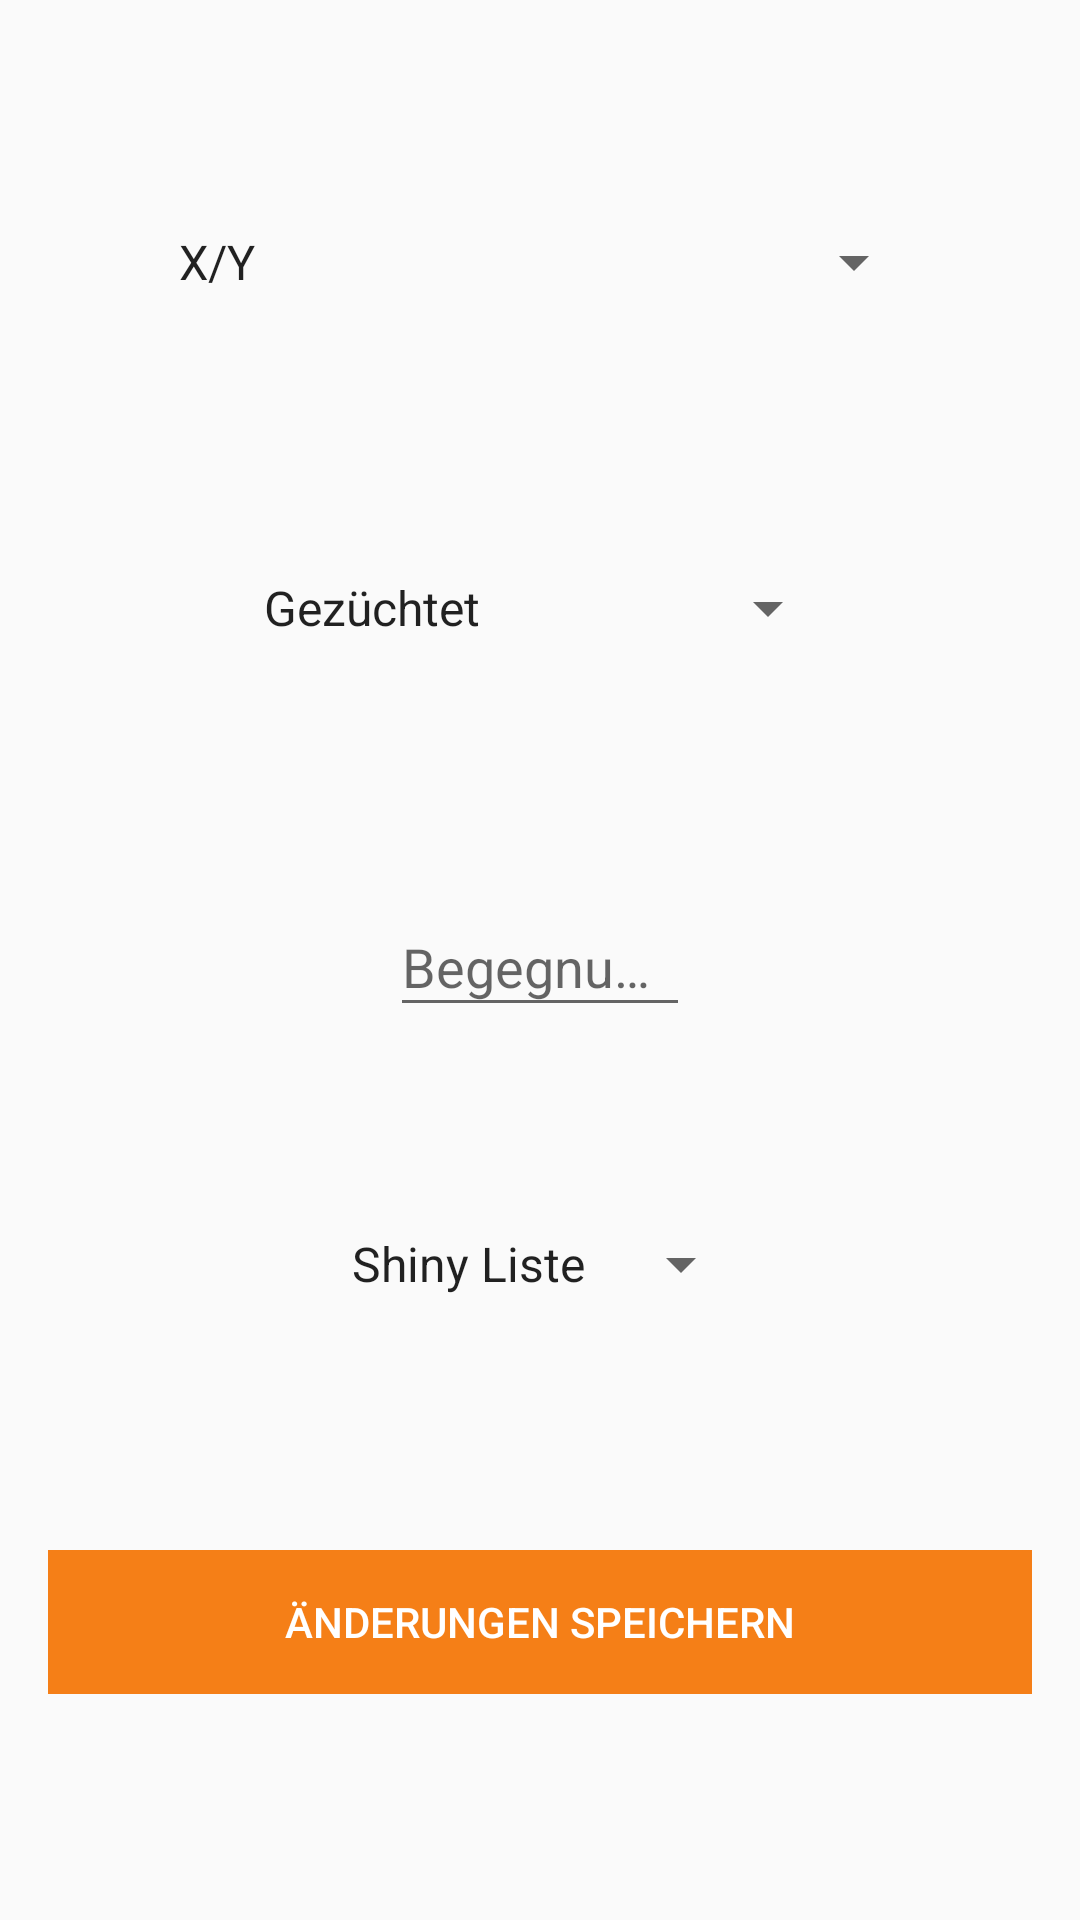

This screen was rendered from an Android layout file. Write that file and the resources it references.
<!-- AndroidManifest.xml: application theme AppThemeSabi -->
<!-- res/layout/dialog_edit_pokemon.xml -->
<?xml version="1.0" encoding="utf-8"?>
<androidx.constraintlayout.widget.ConstraintLayout xmlns:android="http://schemas.android.com/apk/res/android"
        xmlns:app="http://schemas.android.com/apk/res-auto"
        android:layout_width="match_parent"
        android:layout_height="match_parent">

    <androidx.appcompat.widget.AppCompatSpinner
            android:id="@+id/edit_pokemon_spinner_hunt_methods"
            android:layout_width="wrap_content"
            android:layout_height="wrap_content"
            android:layout_margin="16dp"
            android:entries="@array/hunt_methods"
            app:layout_constraintBottom_toTopOf="@+id/text_input_layout"
            app:layout_constraintEnd_toEndOf="parent"
            app:layout_constraintStart_toStartOf="parent"
            app:layout_constraintTop_toBottomOf="@+id/edit_pokemon_spinner_pokemon_editions" />

    <androidx.appcompat.widget.AppCompatSpinner
            android:id="@+id/edit_pokemon_spinner_pokemon_editions"
            android:layout_width="wrap_content"
            android:layout_height="wrap_content"
            android:layout_margin="16dp"
            android:entries="@array/pokemon_editions"
            app:layout_constraintBottom_toTopOf="@+id/edit_pokemon_spinner_hunt_methods"
            app:layout_constraintEnd_toEndOf="parent"
            app:layout_constraintStart_toStartOf="parent"
            app:layout_constraintTop_toTopOf="parent" />

    <com.google.android.material.textfield.TextInputLayout
            android:layout_width="wrap_content"
            android:layout_height="wrap_content"
            android:id="@+id/text_input_layout"
            app:layout_constraintBottom_toTopOf="@+id/edit_pokemon_spinner_tab_titles"
            app:layout_constraintEnd_toEndOf="parent"
            app:layout_constraintStart_toStartOf="parent"
            app:layout_constraintTop_toBottomOf="@+id/edit_pokemon_spinner_hunt_methods"
            android:hint="@string/editText_encounter_hint">

        <com.google.android.material.textfield.TextInputEditText
                android:id="@+id/edit_pokemon_edittext_eggsNeeded"
                android:layout_width="100dp"
                android:layout_height="wrap_content"
                android:inputType="number"
                />

    </com.google.android.material.textfield.TextInputLayout>



    <androidx.appcompat.widget.AppCompatSpinner
            android:id="@+id/edit_pokemon_spinner_tab_titles"
            android:layout_width="wrap_content"
            android:layout_height="wrap_content"
            android:layout_margin="8dp"
            android:entries="@array/tab_titles"
            app:layout_constraintBottom_toTopOf="@+id/edit_pokemon_button_save"
            app:layout_constraintEnd_toEndOf="parent"
            app:layout_constraintStart_toStartOf="parent"
            app:layout_constraintTop_toBottomOf="@+id/text_input_layout" />

    <androidx.appcompat.widget.AppCompatButton
            android:id="@+id/edit_pokemon_button_save"
            android:layout_width="match_parent"
            android:layout_height="wrap_content"
            android:layout_margin="16dp"
            android:background="@drawable/button_ripple"
            android:text="@string/edit_pokemon_button_save_text"
            android:textColor="@android:color/white"
            app:layout_constraintBottom_toBottomOf="parent"
            app:layout_constraintEnd_toEndOf="parent"
            app:layout_constraintHorizontal_bias="0.5"
            app:layout_constraintStart_toStartOf="parent"
            app:layout_constraintTop_toBottomOf="@+id/edit_pokemon_spinner_tab_titles" />

</androidx.constraintlayout.widget.ConstraintLayout>
<!-- resources referenced by this layout -->
<resources>
  <string-array name="hunt_methods">
          <item>Gezüchtet</item>
          <item>SOS-Methode</item>
          <item>Softreset</item>
          <item>Kontaktsafari</item>
          <item>Zufall</item>
          <item>DexNav</item>
          <item>Massenbegegnung</item>
          <item>PokeRadar</item>
          <item>RNGManipulation</item>
          <item>Chain Fishing</item>
          <item>Ultradimension</item>
          <item>Anderes</item>
      </string-array>
  <string-array name="pokemon_editions">
          <item>X/Y</item>
          <item>Omega-Rubin/Alpha-Saphir</item>
          <item>Sonne/Mond</item>
          <item>Ultrasonne/Ultramond</item>
          <item>Schwert/Schild</item>
          <item>Go</item>
          <item>Let\'s Go</item>
      </string-array>
  <string-array name="tab_titles">
          <item>Shiny Liste</item>
          <item>Züchten</item>
          <item>SOS</item>
          <item>Softreset</item>
          <item>Anderes</item>
      </string-array>
  <!-- drawable button_ripple (drawable-v21) -->
  <?xml version="1.0" encoding="utf-8"?>
  <ripple xmlns:android="http://schemas.android.com/apk/res/android"
          android:color="?attr/colorAccent">
      <item android:id="@android:id/mask">
          <shape android:shape="rectangle" android:tint="?attr/colorPrimaryDark">
          </shape>
      </item>
  
      <item android:id="@android:id/background">
          <shape android:shape="rectangle" android:tint="?attr/colorPrimary">
  
          </shape>
      </item>
  </ripple>
  <string name="editText_encounter_hint">Begegnungen:</string>
  <string name="edit_pokemon_button_save_text">Änderungen speichern</string>
  <style name="AppThemeSabi" parent="Theme.AppCompat.DayNight.DarkActionBar">
          
          <item name="colorPrimary">@color/color_orange_sabi</item>
          <item name="colorPrimaryDark">@color/color_orange_dark_sabi</item>
          <item name="colorAccent">@color/color_purple_sabi</item>
  
          <item name="android:windowAnimationStyle">@style/CustomActivityTransition</item>
          <item name="android:navigationBarColor">@android:color/white</item>
          <item name="android:windowLightNavigationBar">true</item>
          
      </style>
  <color name="color_orange_sabi">#f57f17</color>
  <color name="color_orange_dark_sabi">#bc5100</color>
  <color name="color_purple_sabi">#4a148c</color>
  <style name="CustomActivityTransition" parent="@android:style/Animation.Activity">
  
  
  
  
  
  
      </style>
</resources>
